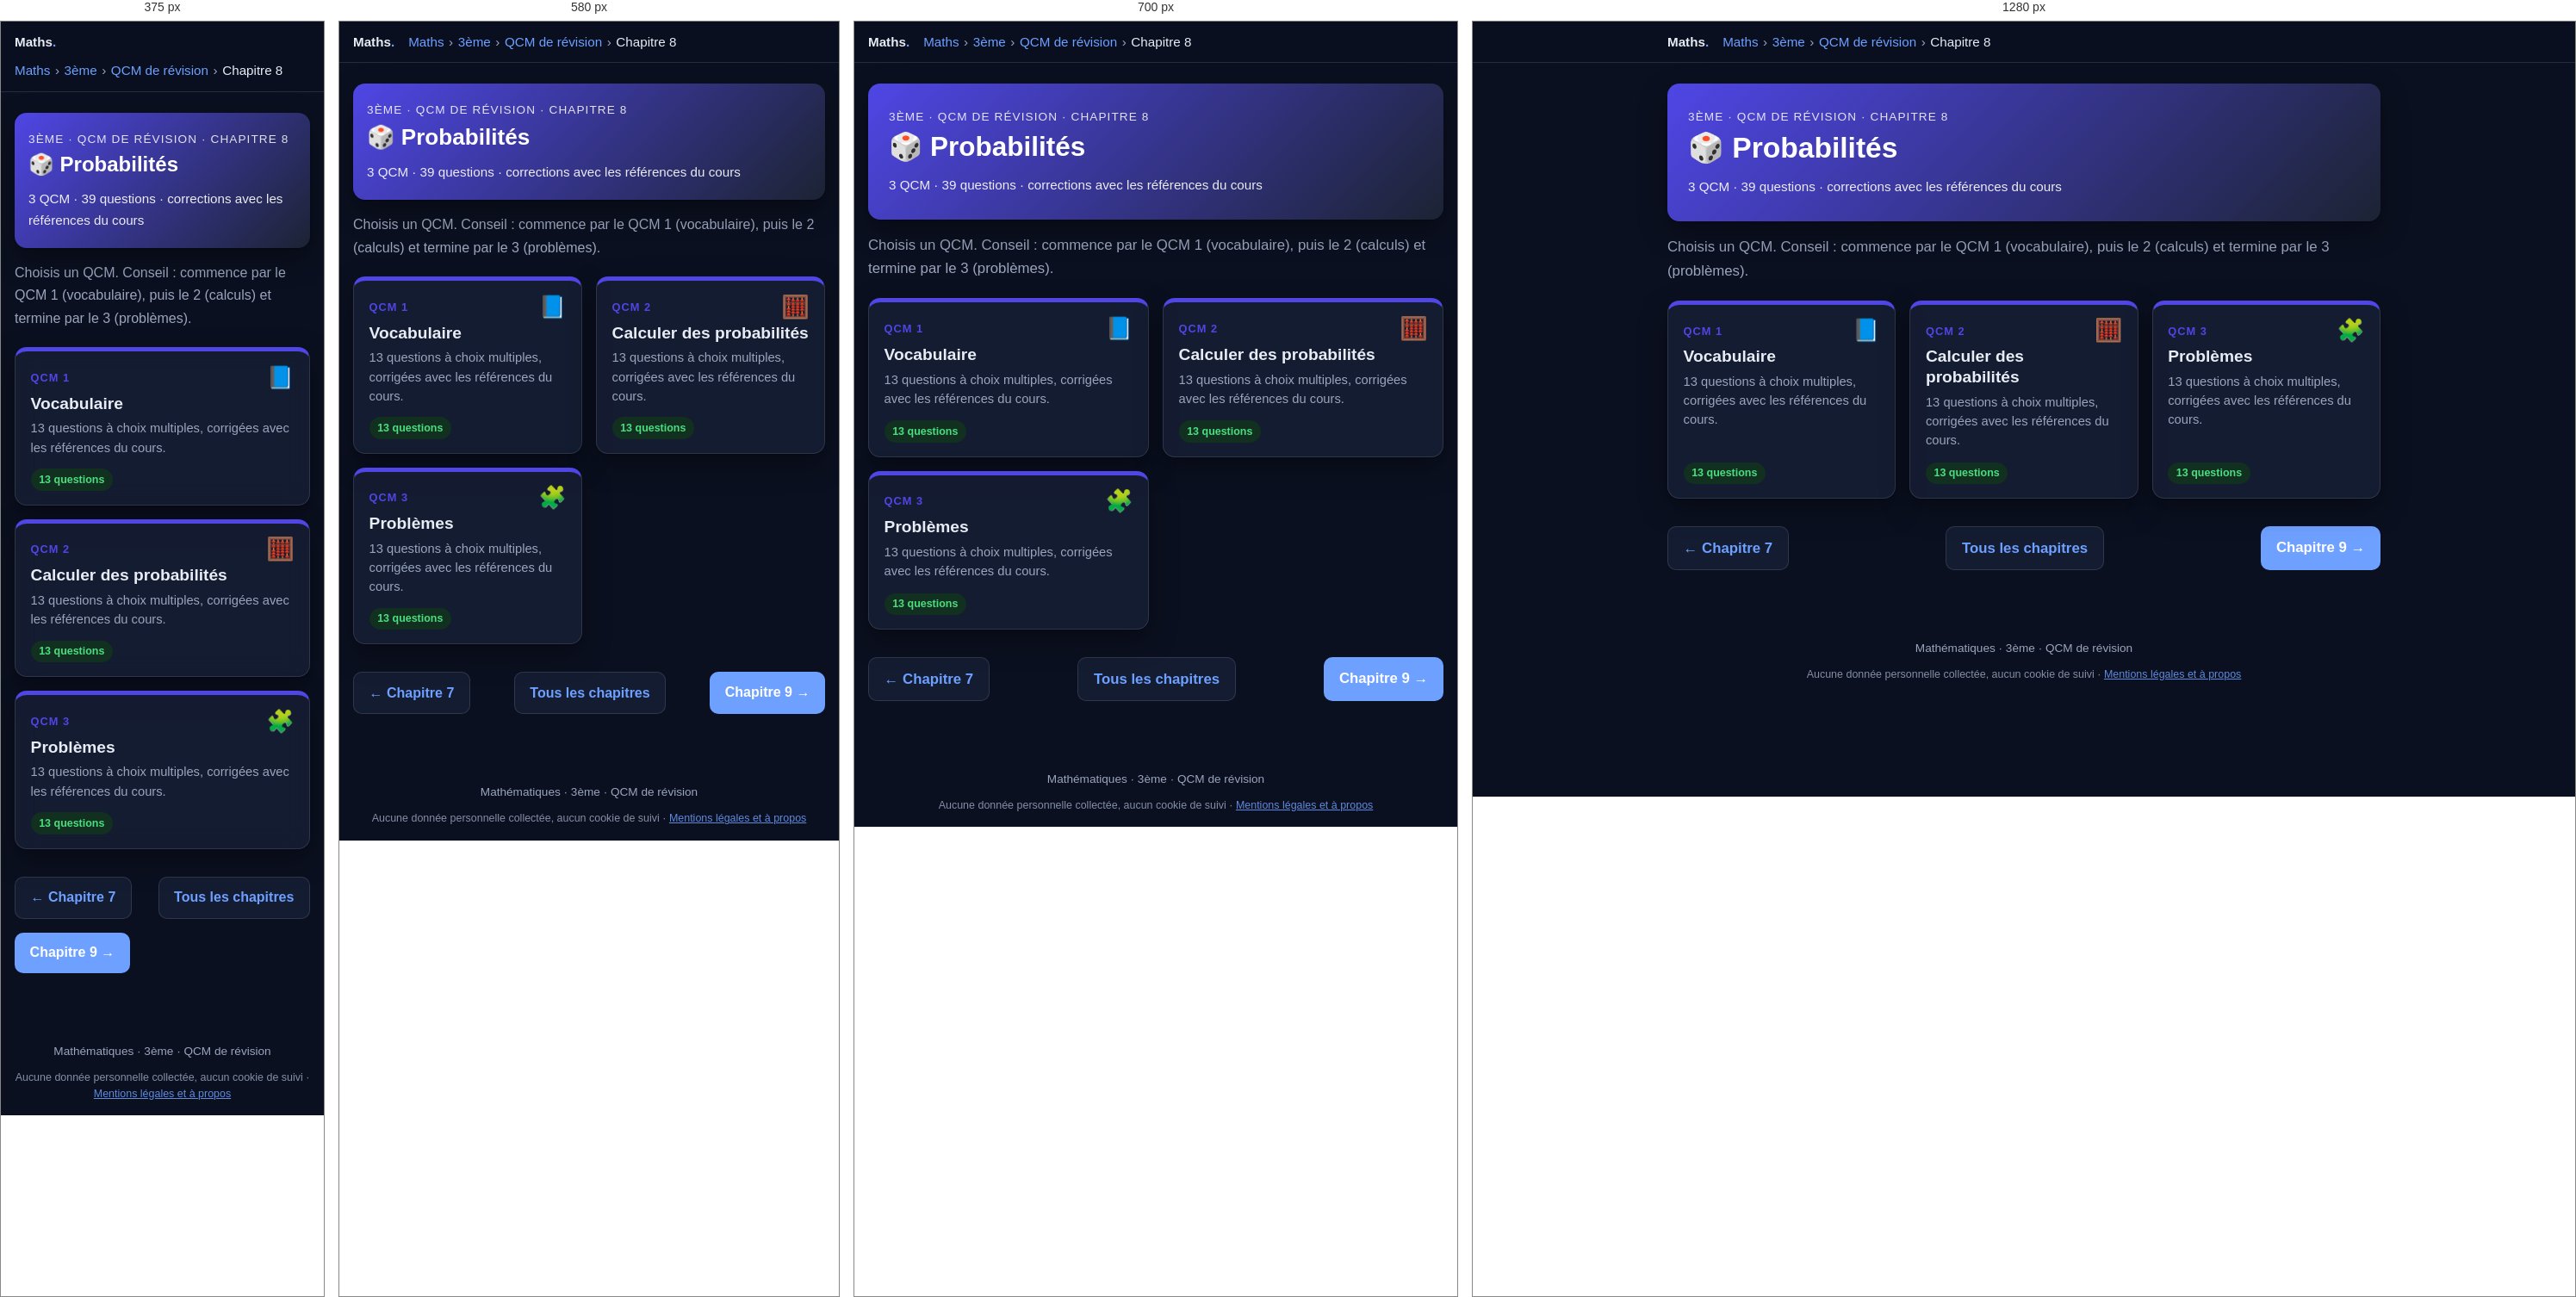
Rendered at 375 px, 580 px, 700 px and 1280 px, left to right.

<!-- file: 3eme-qcm-chapitre8.html -->
<!DOCTYPE html>
<html lang="fr">
<head>
  <meta charset="utf-8">
  <meta name="robots" content="noindex, nofollow, noarchive">
  <meta name="viewport" content="width=device-width, initial-scale=1">
  <title>QCM – Chapitre 8 : Probabilités · 3ème · Maths</title>
  <meta name="description" content="3 QCM de révision (39 questions) sur le chapitre 8 de 3ème : Probabilités.">
  <link rel="icon" href="../favicon.ico">
  <link rel="stylesheet" href="katex/katex.min.css">
  <link rel="stylesheet" href="style.css">
  <script src="../commun/acces.js"></script>
  <script src="../commun/theme.js"></script>
  <script src="../commun/impression.js"></script>
  <script src="../commun/recherche.js"></script>
  <link rel="stylesheet" href="../commun/fond.css">
  <script src="../commun/fond.js" defer></script>
  <script src="qcm.js" defer></script>
</head>
<body>

  <header class="topbar">
    <div class="topbar-inner">
      <a class="brand" href="maths.html">Maths<span>.</span></a>
      <nav class="breadcrumb" aria-label="Fil d'Ariane"><a href="maths.html">Maths</a><span class="sep">›</span><a href="3eme.html">3ème</a><span class="sep">›</span><a href="3eme-qcm.html">QCM de révision</a><span class="sep">›</span><span>Chapitre 8</span></nav>
    </div>
  </header>

  <main>
    <section class="hero" style="background:linear-gradient(135deg,#4f46e5,#1c2333)">
      <p class="eyebrow">3ème · QCM de révision · Chapitre 8</p>
      <h1>🎲 Probabilités</h1>
      <p class="meta">3 QCM · 39 questions · corrections avec les références du cours</p>
    </section>

    <p class="intro">Choisis un QCM. Conseil : commence par le QCM 1 (vocabulaire), puis le 2 (calculs) et termine par le 3 (problèmes).</p>

    <ul class="chapter-grid">
      <li>
        <a class="chapter-card" href="3eme-qcm-chapitre8-qcm1.html" style="--c:#4f46e5">
          <span class="ch-top"><span class="ch-num">QCM 1</span><span class="ch-icon" aria-hidden="true">📘</span></span>
          <span class="ch-title">Vocabulaire</span>
          <span class="ch-desc">13 questions à choix multiples, corrigées avec les références du cours.</span>
          <span class="ch-foot"><span class="status ok">13 questions</span><span class="qcm-score-chip" data-qcm-score="3e-c8-q1" hidden></span></span>
        </a>
      </li>
      <li>
        <a class="chapter-card" href="3eme-qcm-chapitre8-qcm2.html" style="--c:#4f46e5">
          <span class="ch-top"><span class="ch-num">QCM 2</span><span class="ch-icon" aria-hidden="true">🧮</span></span>
          <span class="ch-title">Calculer des probabilités</span>
          <span class="ch-desc">13 questions à choix multiples, corrigées avec les références du cours.</span>
          <span class="ch-foot"><span class="status ok">13 questions</span><span class="qcm-score-chip" data-qcm-score="3e-c8-q2" hidden></span></span>
        </a>
      </li>
      <li>
        <a class="chapter-card" href="3eme-qcm-chapitre8-qcm3.html" style="--c:#4f46e5">
          <span class="ch-top"><span class="ch-num">QCM 3</span><span class="ch-icon" aria-hidden="true">🧩</span></span>
          <span class="ch-title">Problèmes</span>
          <span class="ch-desc">13 questions à choix multiples, corrigées avec les références du cours.</span>
          <span class="ch-foot"><span class="status ok">13 questions</span><span class="qcm-score-chip" data-qcm-score="3e-c8-q3" hidden></span></span>
        </a>
      </li>
    </ul>

    <nav class="pager" aria-label="Navigation entre chapitres">
      <a class="btn secondary" href="3eme-qcm-chapitre7.html">← Chapitre 7</a>
      <a class="btn secondary" href="3eme-qcm.html">Tous les chapitres</a>
      <a class="btn" href="3eme-qcm-chapitre9.html">Chapitre 9 →</a>
    </nav>
  </main>

  <footer>Mathématiques · 3ème · QCM de révision
    <p class="mentions-donnees">Aucune donnée personnelle collectée, aucun cookie de suivi · <a href="../mentions-legales.html">Mentions légales et à propos</a></p>
  </footer>

</body>
</html>


/* @media block from style.css */
@media (max-width: 640px) {
  body { font-size: 1rem; }
  .roles, .ip-grid { grid-template-columns: 1fr; }
  .hero { padding: 1.25rem 1rem; }
  .card { padding: 1rem; }
}

/* @media block from style.css */
@media (max-width: 640px) {
  .figure-row { grid-template-columns: 1fr; }
}

/* @media block from style.css */
@media (max-width: 760px) { .chrono { grid-template-columns: repeat(2, 1fr); } .p2p-main { grid-template-columns: 1fr; } }

/* @media block from style.css */
@media (max-width: 460px) { .chrono { grid-template-columns: 1fr; } .bar .kind { width: 5.5rem; } }

/* @media block from style.css */
@media (max-width: 640px) {
  .p2p-row { grid-template-columns: 1fr; }
}

/* @media block from style.css */
@media (max-width: 760px) { .timeline { grid-template-columns: repeat(2, 1fr); } }

/* @media block from style.css */
@media (max-width: 420px) { .timeline { grid-template-columns: 1fr; } }

/* @media block from style.css */
@media (max-width: 640px) {
  .sanctions thead { display: none; }
  .sanctions, .sanctions tbody, .sanctions tr, .sanctions th, .sanctions td { display: block; width: 100%; }
  .sanctions tr { border: 1px solid var(--border); border-radius: 12px; margin: .75rem 0; overflow: hidden; }
  .sanctions th, .sanctions td { border: 0; }
  .sanctions tbody th { background: var(--primary-soft); color: var(--primary-dark); }
  .sanctions td:nth-of-type(1)::before { content: "Interdit : "; font-weight: 700; }
  .sanctions td:nth-of-type(2)::before { content: "Sanctions : "; font-weight: 700; }
}

/* @media block from style.css */
@media (max-width: 480px) { .yt-sim li { grid-template-columns: 5rem 1fr; } .yt-sim .thumb { font-size: 1rem; } }

/* @media block from style.css */
@media (max-width: 860px) {
  .lifecycle { grid-template-columns: 1fr 1fr; }
  .lifecycle > li::after { content: none; }
}

/* @media block from style.css */
@media (max-width: 460px) { .lifecycle { grid-template-columns: 1fr; } }

/* @media block from style.css */
@media (max-width: 860px) { .compare-grid { grid-template-columns: 1fr; } }

/* @media block from style.css */
@media (max-width: 520px) { .reflex-list li { grid-template-columns: 1fr; gap: .1rem; } }

/* @media block from style.css */
@media (max-width: 640px) { .wc iframe { height: 340px; } }

/* @media block from style.css */
@media (max-width: 640px) { .loop { flex-direction: column; } .loop li.ar { transform: rotate(90deg); } }

/* @media block from style.css */
@media (max-width: 860px) { .def-grid { grid-template-columns: 1fr; } }

/* @media block from style.css */
@media (max-width: 640px) { .pyramid li { width: calc(55% + var(--w) * .45); } .pyramid .ex { grid-template-columns: 1fr; } }

/* @media block from style.css */
@media (max-width: 640px) { .rev-row { grid-template-columns: 1fr 8.5rem; } .rev-q { grid-column: 1 / -1; } }

/* @media block from style.css */
@media (max-width: 640px) { .choices { grid-template-columns: 1fr; } }